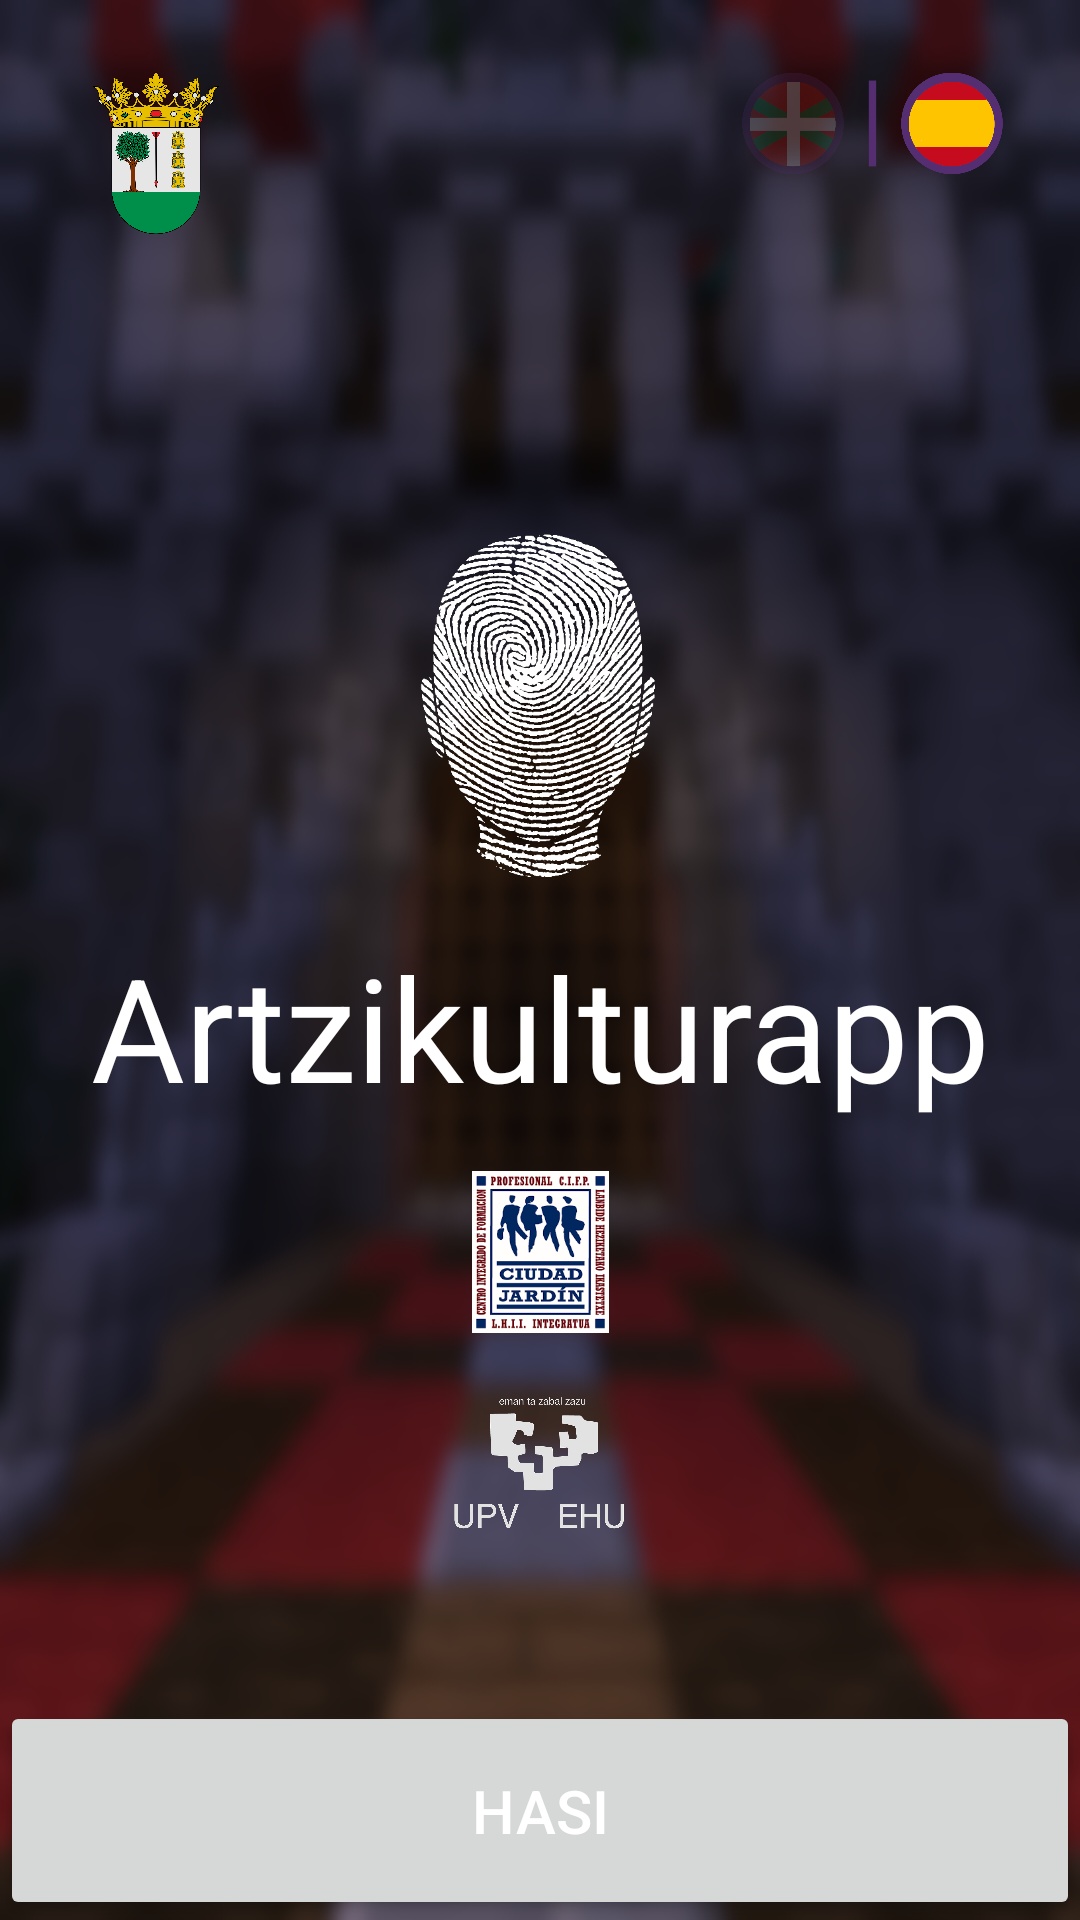

Here is an Android app screen rendered from its layout file. Give the layout XML and the strings, colors and styles it references.
<!-- AndroidManifest.xml: application theme Theme.DidaktikAppArtzikulturapp -->
<!-- res/layout/activity_main.xml -->
<?xml version="1.0" encoding="utf-8"?>
<androidx.constraintlayout.widget.ConstraintLayout xmlns:android="http://schemas.android.com/apk/res/android"
    xmlns:app="http://schemas.android.com/apk/res-auto"
    xmlns:tools="http://schemas.android.com/tools"
    android:layout_width="match_parent"
    android:layout_height="match_parent"
    android:background="@drawable/fondo"
    android:id="@+id/principal">

    <ImageView
        android:id="@+id/imageView8"
        android:layout_width="84dp"
        android:layout_height="70dp"
        android:layout_marginTop="8dp"
        app:layout_constraintEnd_toEndOf="@+id/imageView4"
        app:layout_constraintStart_toStartOf="@+id/imageView4"
        app:layout_constraintTop_toBottomOf="@+id/imageView4"
        app:srcCompat="@drawable/logo_upv" />

    <Button
        android:id="@+id/btnEmpezar"
        android:layout_width="0dp"
        android:layout_height="73dp"
        android:insetBottom="0dp"
        android:text="Hasi"
        android:textSize="20sp"
        app:layout_constraintBottom_toBottomOf="parent"
        app:layout_constraintEnd_toEndOf="parent"
        app:layout_constraintStart_toStartOf="parent" />

    <ImageView
        android:id="@+id/imageView"
        android:layout_width="145dp"
        android:layout_height="126dp"
        android:layout_marginTop="172dp"
        app:layout_constraintEnd_toEndOf="parent"
        app:layout_constraintStart_toStartOf="parent"
        app:layout_constraintTop_toTopOf="parent"
        app:srcCompat="@drawable/logo" />

    <TextView
        android:id="@+id/titulo"
        android:layout_width="wrap_content"
        android:layout_height="wrap_content"
        android:layout_marginTop="12dp"
        android:text="@string/app_name"
        android:textColor="#FFFFFF"
        android:textSize="48sp"
        app:layout_constraintEnd_toEndOf="parent"
        app:layout_constraintStart_toStartOf="parent"
        app:layout_constraintTop_toBottomOf="@+id/imageView" />

    <ImageView
        android:id="@+id/imageView2"
        android:layout_width="37dp"
        android:layout_height="34dp"
        android:layout_marginTop="24dp"
        android:layout_marginEnd="24dp"
        app:layout_constraintEnd_toEndOf="parent"
        app:layout_constraintTop_toTopOf="parent"
        app:srcCompat="@drawable/es" />

    <ImageView
        android:id="@+id/imageView5"
        android:layout_width="37dp"
        android:layout_height="34dp"
        android:layout_marginTop="24dp"
        android:layout_marginEnd="16dp"
        android:alpha="0.2"
        app:layout_constraintEnd_toStartOf="@+id/imageView2"
        app:layout_constraintTop_toTopOf="parent"
        app:srcCompat="@drawable/eu" />

    <ImageView
        android:id="@+id/imageView3"
        android:layout_width="56dp"
        android:layout_height="54dp"
        android:layout_marginStart="24dp"
        android:layout_marginTop="24dp"
        app:layout_constraintStart_toStartOf="parent"
        app:layout_constraintTop_toTopOf="parent"
        app:srcCompat="@drawable/artziniega_escudo" />


    <ImageView
        android:id="@+id/imageView4"
        android:layout_width="57dp"
        android:layout_height="54dp"
        android:layout_marginTop="16dp"
        app:layout_constraintEnd_toEndOf="parent"
        app:layout_constraintStart_toStartOf="parent"
        app:layout_constraintTop_toBottomOf="@+id/titulo"
        app:srcCompat="@drawable/ciudad_jardin_logo" />

    <TextView
        android:id="@+id/textView"
        android:layout_width="9dp"
        android:layout_height="52dp"
        android:text="|"
        android:textColor="@color/color1"
        android:textSize="34sp"
        app:layout_constraintBottom_toBottomOf="@+id/imageView5"
        app:layout_constraintEnd_toStartOf="@+id/imageView2"
        app:layout_constraintStart_toEndOf="@+id/imageView5"
        app:layout_constraintTop_toTopOf="@+id/imageView2" />

</androidx.constraintlayout.widget.ConstraintLayout>
<!-- resources referenced by this layout -->
<resources>
  <color name="color1">#542E71</color>
  <!-- drawable artziniega_escudo: png bitmap (drawable, 406087 bytes) -->
  <!-- drawable ciudad_jardin_logo: png bitmap (drawable, 15853 bytes) -->
  <!-- drawable es: png bitmap (drawable, 17843 bytes) -->
  <!-- drawable eu: png bitmap (drawable, 30824 bytes) -->
  <!-- drawable fondo: png bitmap (drawable, 339048 bytes) -->
  <!-- drawable logo: png bitmap (drawable, 38439 bytes) -->
  <!-- drawable logo_upv: png bitmap (drawable-v24, 92355 bytes) -->
  <string name="app_name">Artzikulturapp</string>
  <style name="Theme.DidaktikAppArtzikulturapp" parent="Theme.MaterialComponents.DayNight.DarkActionBar">
          
          <item name="colorPrimary">@color/color1</item>
          <item name="colorPrimaryVariant">@color/purple_700</item>
          <item name="colorOnPrimary">@color/white</item>
          
          <item name="colorSecondary">@color/teal_200</item>
          <item name="colorSecondaryVariant">@color/teal_700</item>
          <item name="colorOnSecondary">@color/black</item>
          
          <item name="android:statusBarColor" tools:targetApi="l">?attr/colorPrimaryVariant</item>
          
  
          <item name="android:windowBackground">@drawable/fondo</item>
          <item name="android:textColor">@color/white</item>
      </style>
  <color name="purple_700">#FF3700B3</color>
  <color name="white">#FFFFFFFF</color>
  <color name="teal_200">#FF03DAC5</color>
  <color name="teal_700">#FF018786</color>
  <color name="black">#FF000000</color>
</resources>
